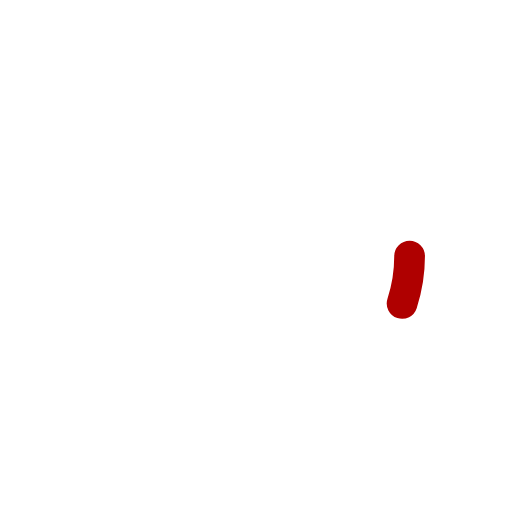
t = 0.00 s
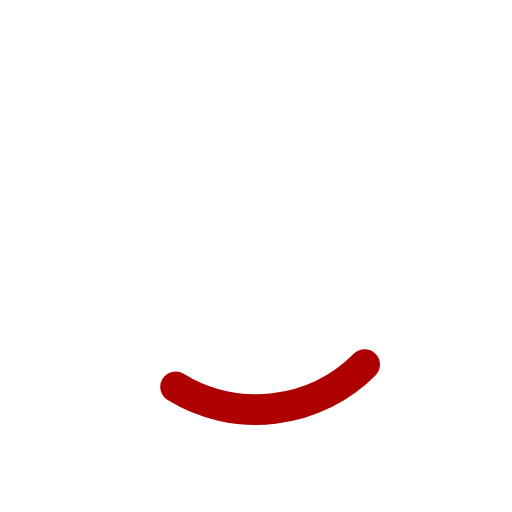
t = 0.18 s
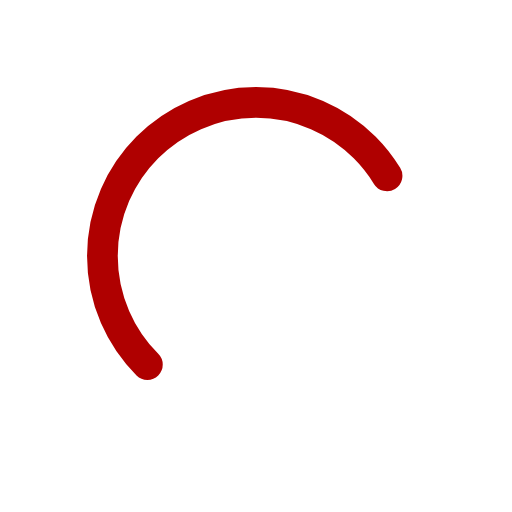
t = 0.53 s
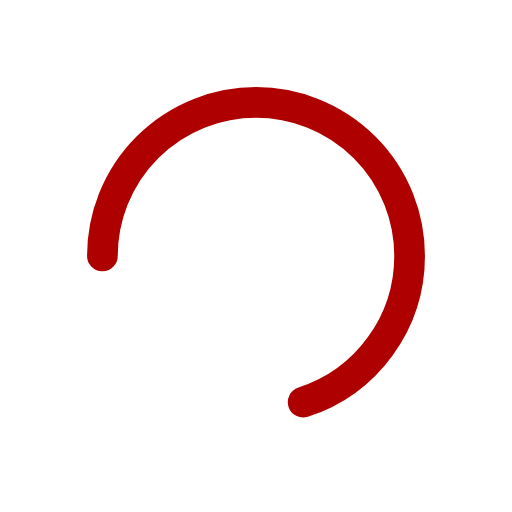
t = 0.70 s
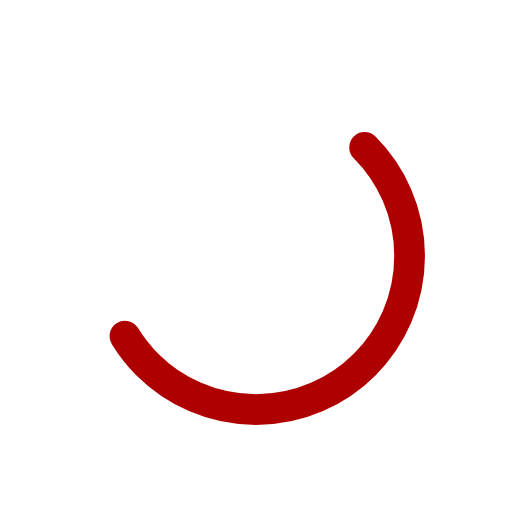
t = 0.88 s
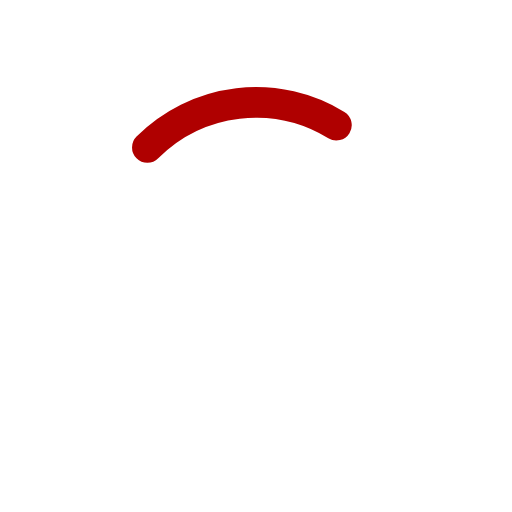
t = 1.23 s

The animated SVG that drew these frames (rendered in a browser with its animation timeline set to each time). Animation: 2 SMIL elements (animate=1,animateTransform=1); one cycle of 1.40 s, repeats indefinitely.

<svg width="100%" height="100%" xmlns="http://www.w3.org/2000/svg" viewBox="0 0 100 100" preserveAspectRatio="xMidYMid" class="lds-ring">
    <circle cx="50" cy="50" ng-attr-r="{{config.radius}}" ng-attr-stroke="{{config.base}}" ng-attr-stroke-width="{{config.width}}" fill="none" r="30" stroke="none" stroke-width="5"></circle>
    <circle cx="50" cy="50" ng-attr-r="{{config.radius}}" ng-attr-stroke="{{config.stroke}}" ng-attr-stroke-width="{{config.innerWidth}}" ng-attr-stroke-linecap="{{config.linecap}}" fill="none" r="30" stroke="#af0000" stroke-width="6" stroke-linecap="round" transform="rotate(552.857 50 50)">
      <animateTransform attributeName="transform" type="rotate" calcMode="linear" values="0 50 50;180 50 50;720 50 50" keyTimes="0;0.5;1" dur="1.4s" begin="0s" repeatCount="indefinite"></animateTransform>
      <animate attributeName="stroke-dasharray" calcMode="linear" values="9.42477796076938 179.0707812546182;131.94689145077132 56.548667764616255;9.42477796076938 179.0707812546182" keyTimes="0;0.5;1" dur="1.4" begin="0s" repeatCount="indefinite"></animate>
    </circle>
  </svg>
